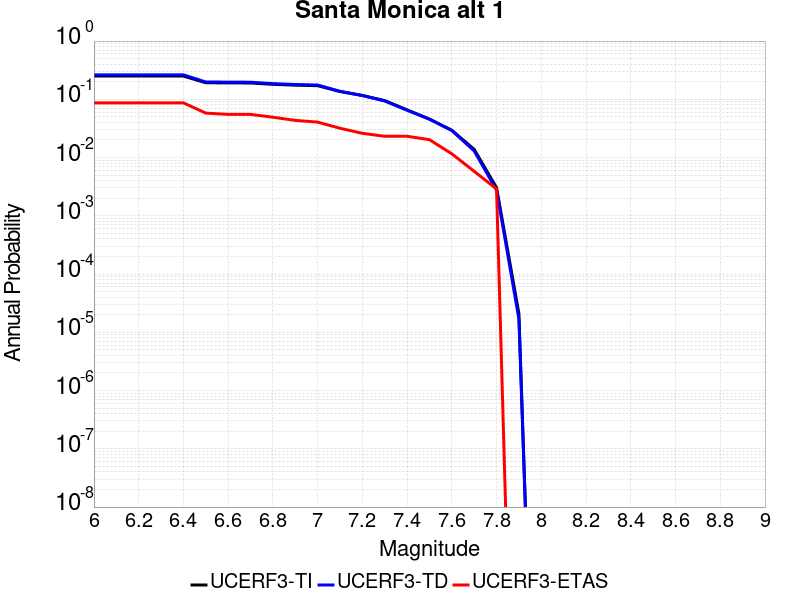

Data behind this chart, as committed beside it:
Magnitude, UCERF3-TI Prob, UCERF3-TD Prob, UCERF3-ETAS Prob
6.0, 0.2508, 0.2634, 0.08696
6.1, 0.2508, 0.2634, 0.08696
6.2, 0.2508, 0.2634, 0.08696
6.3, 0.2508, 0.2634, 0.08696
6.4, 0.2508, 0.2634, 0.08696
6.5, 0.1923, 0.1982, 0.05797
6.6, 0.1916, 0.1976, 0.05507
6.7, 0.1907, 0.1966, 0.05507
6.8, 0.1808, 0.1859, 0.04928
6.9, 0.1749, 0.1797, 0.04348
7.0, 0.1715, 0.176, 0.04058
7.1, 0.136, 0.1373, 0.03188
7.2, 0.1165, 0.1161, 0.02609
7.3, 0.09507, 0.09354, 0.02319
7.4, 0.06584, 0.06495, 0.02319
7.5, 0.04568, 0.04568, 0.02029
7.6, 0.02949, 0.02907, 0.01159
7.7, 0.01381, 0.01301, 0.005797
7.8, 0.00304, 0.002754, 0.002899
7.9, 2.0890639E-5, 1.6900693E-5, 0.0
